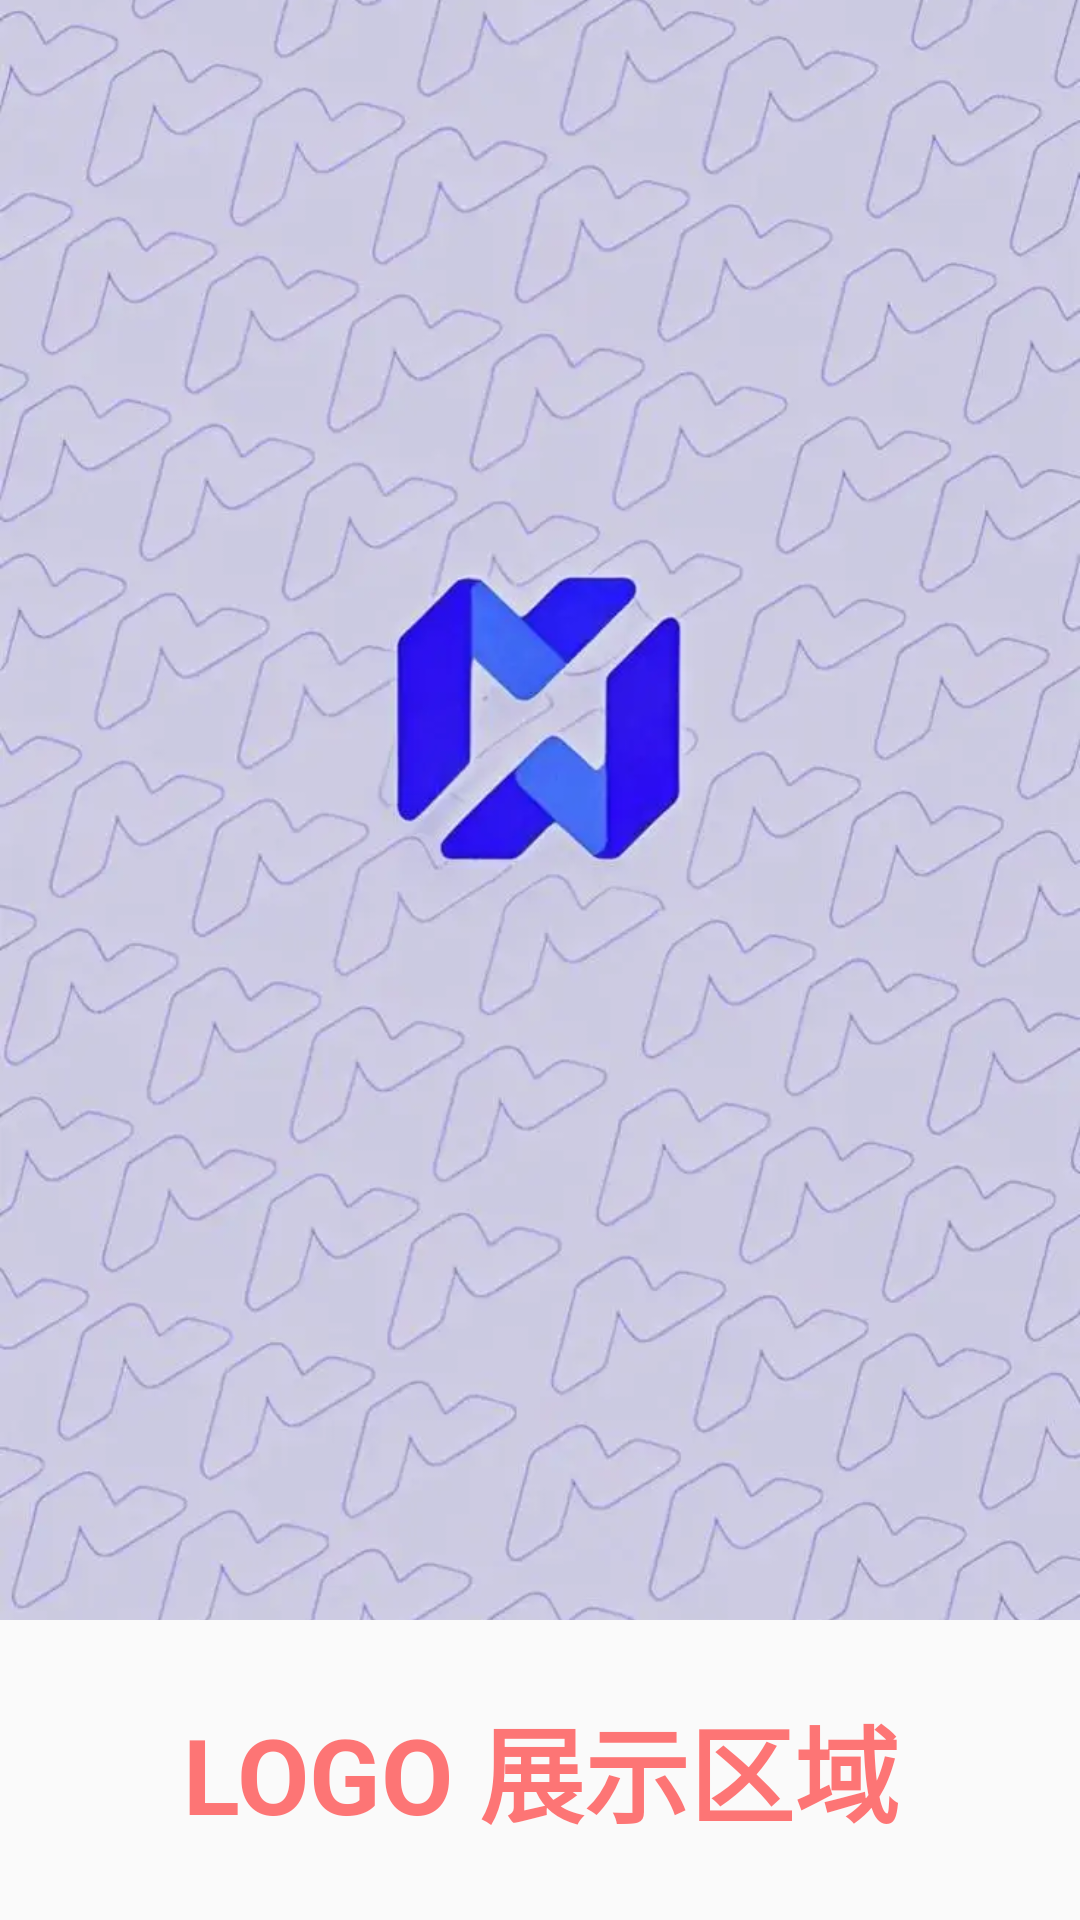

Layout XML and referenced resources for this Android screen:
<!-- AndroidManifest.xml: application theme AppTheme -->
<!-- res/layout/demo_activity_splash.xml -->
<RelativeLayout xmlns:android="http://schemas.android.com/apk/res/android"
    android:layout_width="match_parent"
    android:layout_height="match_parent">

    
    <TextView
        android:id="@+id/app_logo"
        android:layout_width="match_parent"
        android:layout_height="100dp"
        android:layout_alignParentBottom="true"
        android:layout_centerHorizontal="true"
        android:gravity="center"
        android:text="LOGO 展示区域"
        android:textColor="#aaff3333"
        android:textSize="35sp"
        android:textStyle="bold" />

    
    
    
    <ImageView
        android:id="@+id/splash_holder"
        android:layout_width="match_parent"
        android:layout_height="match_parent"
        android:layout_above="@id/app_logo"
        android:scaleType="centerCrop"
        android:src="@drawable/splash_bg" />

    
    <FrameLayout
        android:id="@+id/splash_container"
        android:layout_width="match_parent"
        android:layout_height="match_parent"
        android:layout_above="@id/app_logo"
        android:visibility="visible" />

</RelativeLayout>
<!-- resources referenced by this layout -->
<resources>
  <!-- drawable splash_bg: webp bitmap (drawable-xhdpi, 37558 bytes) -->
  <style name="AppTheme" parent="Theme.AppCompat.Light.NoActionBar">
          
          <item name="android:windowFullscreen">true</item>
          <item name="android:textColor">@color/black</item>
          <item name="backgroundColor">@color/white</item>
      </style>
  <!-- not gathered from this repository: default colours our renderer supplied (Android Studio template values) -->
  <color name="black">#FF000000</color>
  <color name="white">#FFFFFFFF</color>
</resources>
